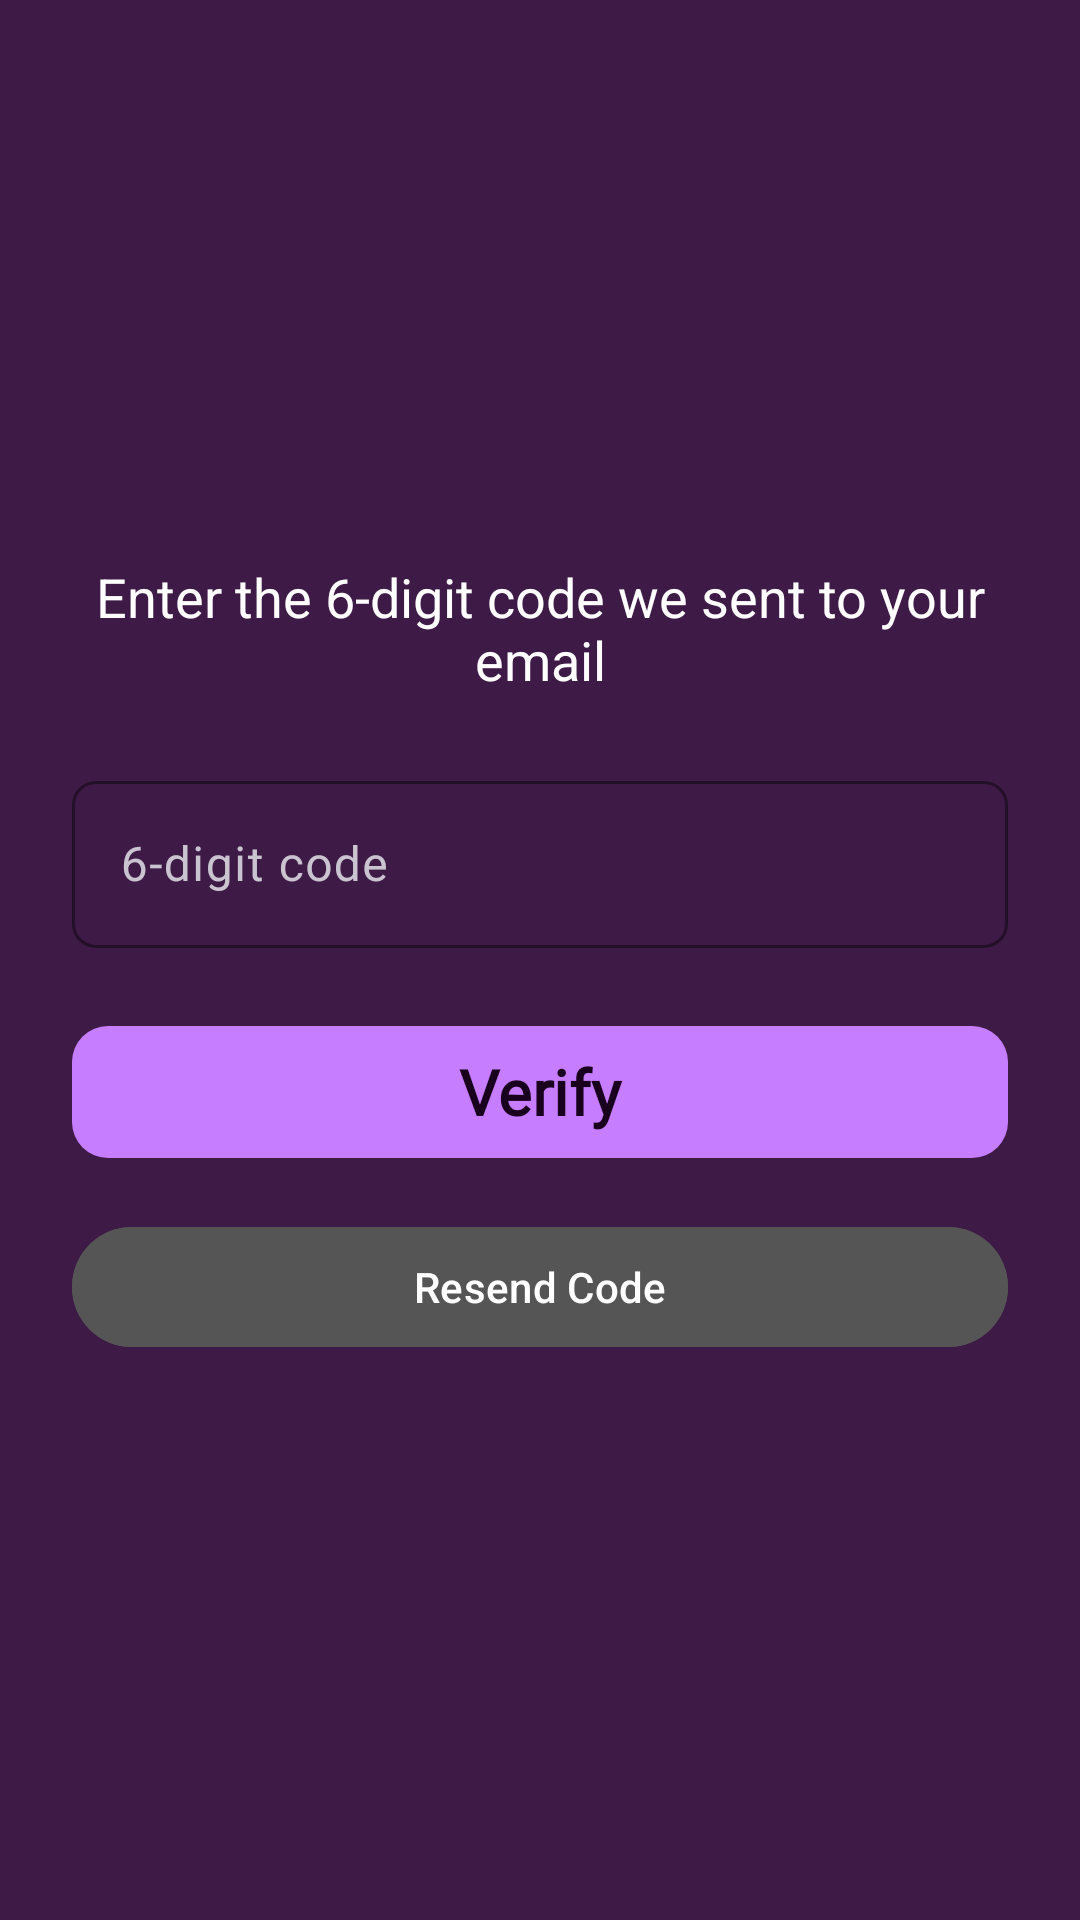

Android layout source for this screen:
<!-- AndroidManifest.xml: application theme Theme.DateMaker.Dark -->
<!-- res/layout/activity_email_validation.xml -->
<?xml version="1.0" encoding="utf-8"?>
<LinearLayout xmlns:android="http://schemas.android.com/apk/res/android"
    android:layout_width="match_parent"
    android:layout_height="match_parent"
    xmlns:app="http://schemas.android.com/apk/res-auto"
    android:orientation="vertical"
    android:gravity="center"
    android:background="#3E1A47"
    android:padding="24dp">

    <TextView
        android:id="@+id/infoText"
        android:layout_width="match_parent"
        android:layout_height="wrap_content"
        android:text="@string/enter_the_6_digit_code_we_sent_to_your_email"
        android:textColor="@android:color/white"
        android:textSize="18sp"
        android:gravity="center"
        android:paddingBottom="20dp" />

    <com.google.android.material.textfield.TextInputLayout
        android:id="@+id/textInputLayoutCode"
        android:layout_width="match_parent"
        android:layout_height="wrap_content"
        android:hint="@string/six_digit_code"
        android:layout_marginTop="3dp"
        app:boxBackgroundMode="outline"
        app:boxStrokeColor="#C77DFF"
        app:hintTextColor="#C77DFF"
        app:boxCornerRadiusTopStart="8dp"
        app:boxCornerRadiusTopEnd="8dp"
        app:boxCornerRadiusBottomStart="8dp"
        app:boxCornerRadiusBottomEnd="8dp"
        app:boxStrokeErrorColor="@color/red">

        <com.google.android.material.textfield.TextInputEditText
            android:id="@+id/textInputEditTextCode"
            android:layout_width="match_parent"
            android:layout_height="wrap_content"
            android:inputType="number"
            android:textColor="@color/white" />

    </com.google.android.material.textfield.TextInputLayout>

    <com.google.android.material.button.MaterialButton
        android:id="@+id/verifyButton"
        android:layout_width="match_parent"
        android:layout_height="52dp"
        android:text="@string/verify"
        android:textAllCaps="false"
        android:textSize="21sp"
        android:textStyle="bold"
        android:textColor="@color/dark_purple"
        android:fontFamily="@font/cormorant_garamond_italic"
        android:layout_marginTop="22dp"
        app:cornerRadius="12dp"
        app:elevation="6dp"
        app:backgroundTint="#C77DFF"
        app:rippleColor="#9D4EDD" />

    <com.google.android.material.button.MaterialButton
        android:id="@+id/resendButton"
        android:layout_width="match_parent"
        android:layout_height="wrap_content"
        android:text="Resend Code"
        android:layout_marginTop="15dp"
        android:backgroundTint="#555555"
        android:textColor="@android:color/white"/>

    <com.airbnb.lottie.LottieAnimationView
        android:id="@+id/heartLottie"
        android:layout_width="match_parent"
        android:layout_height="530dp"
        android:layout_gravity="center"
        app:lottie_autoPlay="false"
        app:lottie_loop="false"
        app:lottie_rawRes="@raw/heart_burst"
        android:visibility="gone" />
</LinearLayout>
<!-- resources referenced by this layout -->
<resources>
  <color name="dark_purple">#1A001F</color>
  <color name="red">#8B0000</color>
  <color name="white">#FFFFFF</color>
  <string name="enter_the_6_digit_code_we_sent_to_your_email">
          Enter the 6-digit code we sent to your email
      </string>
  <string name="six_digit_code">6-digit code</string>
  <string name="verify">Verify</string>
  <style name="Theme.DateMaker.Dark" parent="Theme.Material3.Dark.NoActionBar">
          <item name="android:textCursorDrawable">@null</item>
          <item name="colorPrimary">@color/dark_purple</item>
          <item name="colorOnPrimary">@color/black</item>
      </style>
  <color name="black">#000000</color>
</resources>
